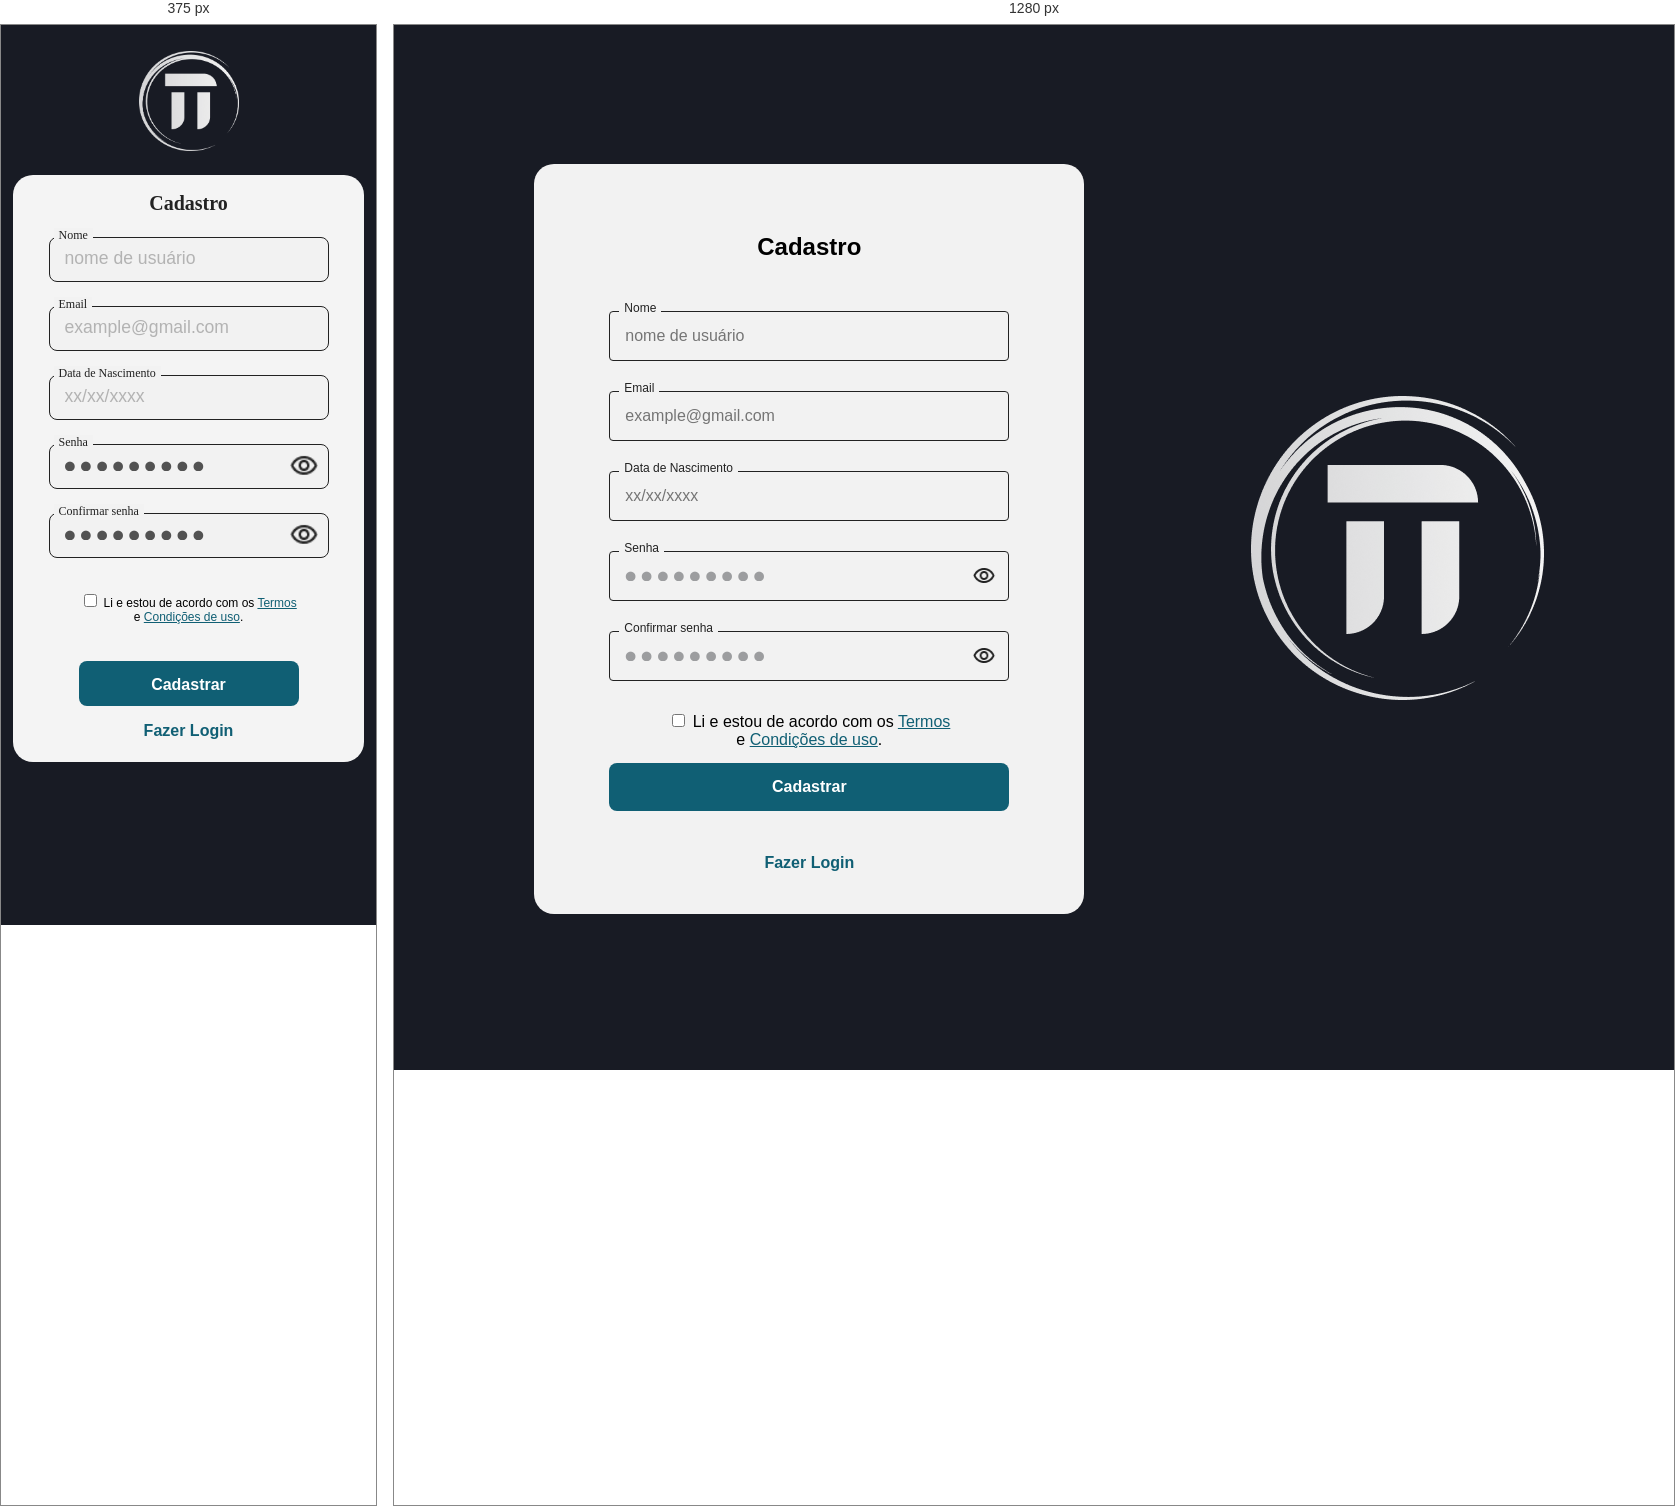
Rendered at 375 px and 1280 px, left to right.

<!-- file: signup.html -->
<!DOCTYPE html>
<html lang="en">
  <head>
    <meta charset="UTF-8">
    <meta name="viewport" content="width=device-width, initial-scale=1">
    <title>TTwitter</title>
    <link href="signup.css" rel="stylesheet">
    <link rel="preconnect" href="https://fonts.googleapis.com">
    <link rel="preconnect" href="https://fonts.gstatic.com" crossorigin>
    <link href="https://fonts.googleapis.com/css2?family=Inter:wght@100..900&display=swap" rel="stylesheet">
    <link href="../Images/logo_tt.png" rel="icon" type="imagem/png">
  </head>
  <body>
    <div class="form-container">
      <form class="signup-form">
        <h2 class="cadastro">Cadastro</h2>
        <div class="label-input">
          <label for="nome">Nome</label>
          <input type="text" name="nome" placeholder="nome de usuário" required>
        </div>
        
        <div class="label-input">
          <label for="email">Email</label>
          <input type="email" name="email" placeholder="[email-redacted]" required>
        </div>

        <div class="label-input">
          <label for="data-de-nascimento">Data de Nascimento</label>
          <input type="text" onmouseover="xDate()" id="date" name="data-de-nascimento" pattern="\d{2}/\d{2}/\d{4}" placeholder="xx/xx/xxxx" required>
        </div>

        <div class="label-input">
          <label for="senha">Senha</label>
          <input class="password" type="password" name="senha" placeholder="⬤  ⬤  ⬤  ⬤  ⬤  ⬤  ⬤  ⬤  ⬤" required>
          <img src="Images/eye.png" class="toggle-password" id="senha" onclick="togglePassword(0)" alt="eye to see/unsee password">
        </div>

        <div class="label-input">
          <label for="confirmar-senha">Confirmar senha</label>
          <input class="password" type="password" name="confirmar-senha" placeholder="⬤  ⬤  ⬤  ⬤  ⬤  ⬤  ⬤  ⬤  ⬤" required>
          <img src="Images/eye.png" class="toggle-password" id="confirmar-senha" onclick="togglePassword(1)" alt="eye to see/unsee password">
        </div>

        <div class="term-checkbox">
          <input type="checkbox" name="checkbox-terms" required>
          <label class="terms" for="checkbox-terms">Li e estou de acordo com os <u>Termos</u> <br>e <u>Condições de uso</u>.</label>
        </div>

        <input id="redirect-btn" class="main-button" onclick="changePage()" type="submit" name="Cadastrar" value="Cadastrar">
        <br>
      </form>
      <a class="change-to-login" href="signin.html">Fazer Login</a>
    </div> 

    <img class="logo" src="Images/bigTTlogo.png" alt="logo grande do TTwitter">
  <script src="scripts.js"></script>
  </body>
</html>


/* @media block from signup.css */
@media screen and (max-width: 47.9375rem){
  h2{
    position: relative;
    top: 0;
    margin-bottom: 0;
  }

  .signup-form > p{
    display: none;
  }

  .label-input input{
    color: #46494C80;
    top: 0.3125rem;
    width: 70%;
    height: 2.8125rem;
    padding-left: 0.9375rem;
    font-size: 1rem;
    border: 0.0625rem solid #222;
    border-radius: 0.5rem;
    background-color: #f2f2f2;
    box-sizing: border-box;
  }

  .label-input label{
    background-color: #f2f2f2;
    color: #222222;
    position: absolute;
    top: -0.5625rem;
    left: 4.0625rem;
    font-size:0.75rem;
  }

  .label-input img{
    position: absolute;
    left: 18.75rem;
    width: 1.875rem;
    height: 1.875rem;
  }

  .label-input{
    height: 5rem;
    position: relative;
    display: flex;
    justify-content: center;
    align-items: center;
    color: #222;
    text-align: center;
    font-family: Inter;
    font-size: 1.25rem;
    font-style: normal;
    padding-bottom: 0;
    justify-self: center;
    bottom: 0.125rem;
  }

  .images{
    position: fixed;
    align-items: center;
    display: inline-flex;
    padding: 1.625rem 2rem 0rem 2rem;
    flex-direction: column;
    align-items: center;
    top: 0rem;
  }

  .logo{
    z-index: -1;
    z-index: -1;
    position: fixed;
    top: 0;
    align-self: 0;
    display: flex;
    padding: 1.625rem 2rem 0rem 2rem;
    flex-direction: column;
    align-items: center;
    width: 6.25rem;
    height: 6.25rem;
    gap: 0.625rem;
  }

  .form-container{
    position: relative;
    top: 0rem;
    width: 20.3125rem;
    height: 23.4375rem;
    border-radius: 1.125rem;
    background: #F4F4F4;
    padding: 0;
    margin: 0;
  }
  
  .cadastro{
    color: #222;
    text-align: center;
    font-family: Inter;
    font-size: 1.25rem;
    font-style: normal;
    font-weight: 700;
    line-height: normal;
  }

  .signup-form{
    width: 100%;
    height: 100%;
    margin-top: 8.125rem;
    padding: 0rem 0.8125rem 13.25rem 0.8125rem;
    flex-direction: column;
    align-items: center;
    gap: 1.5rem;
    background-color: #F4F4F4;
    display: flex;
    flex-direction: column;
    align-items: center;

  }

  body {
    position: relative;
    display: flex;
    justify-content: center;
    align-items: center;
    background: #181B24;
    font-family: "Inter", sans-serif;
    margin: 12.5rem 2rem 7.5625rem 2rem;
  }

  .main-button{
    width: 13.75rem;
    height: 2.8125rem;
    margin-top: 2.25rem;
    text-align: center;
    vertical-align: center;
    text-align: center;
    vertical-align: center;
  }

  .change-to-login{
    position: relative;
    bottom: 2.5rem;
  }
  
  .terms-mobile{
    display: flex;
    color: black;
    position: relative;
    bottom: 5rem;
    size: 0.75rem;
    font-size: 0.75rem;
  }
  
  .terms-mobile u{
  color: #105f74;
  }

  .term-checkbox{
    position: relative;
    top: 0.4375rem;
    align-items: center;
    justify-content: center;
    font-size: 0.75rem;
  }

  label-input input::placeholder{
    position: relative;
    top: 0.625rem;
  }

  .term-checkbox{
    position: relative;
    top: 0.4375rem;
    align-items: center;
    justify-content: center;
    font-size: 0.75rem;
  }

  label-input input::placeholder{
    position: relative;
    top: 0.625rem;
  }

  input::placeholder{
    display: flex;
    align-items: center;
    font-size: 1.1rem;
    padding-top: 10%;
    opacity: 50%;
  }


  input[type="password"]::placeholder{
    color: #525252;
    opacity: 1;
  }
}